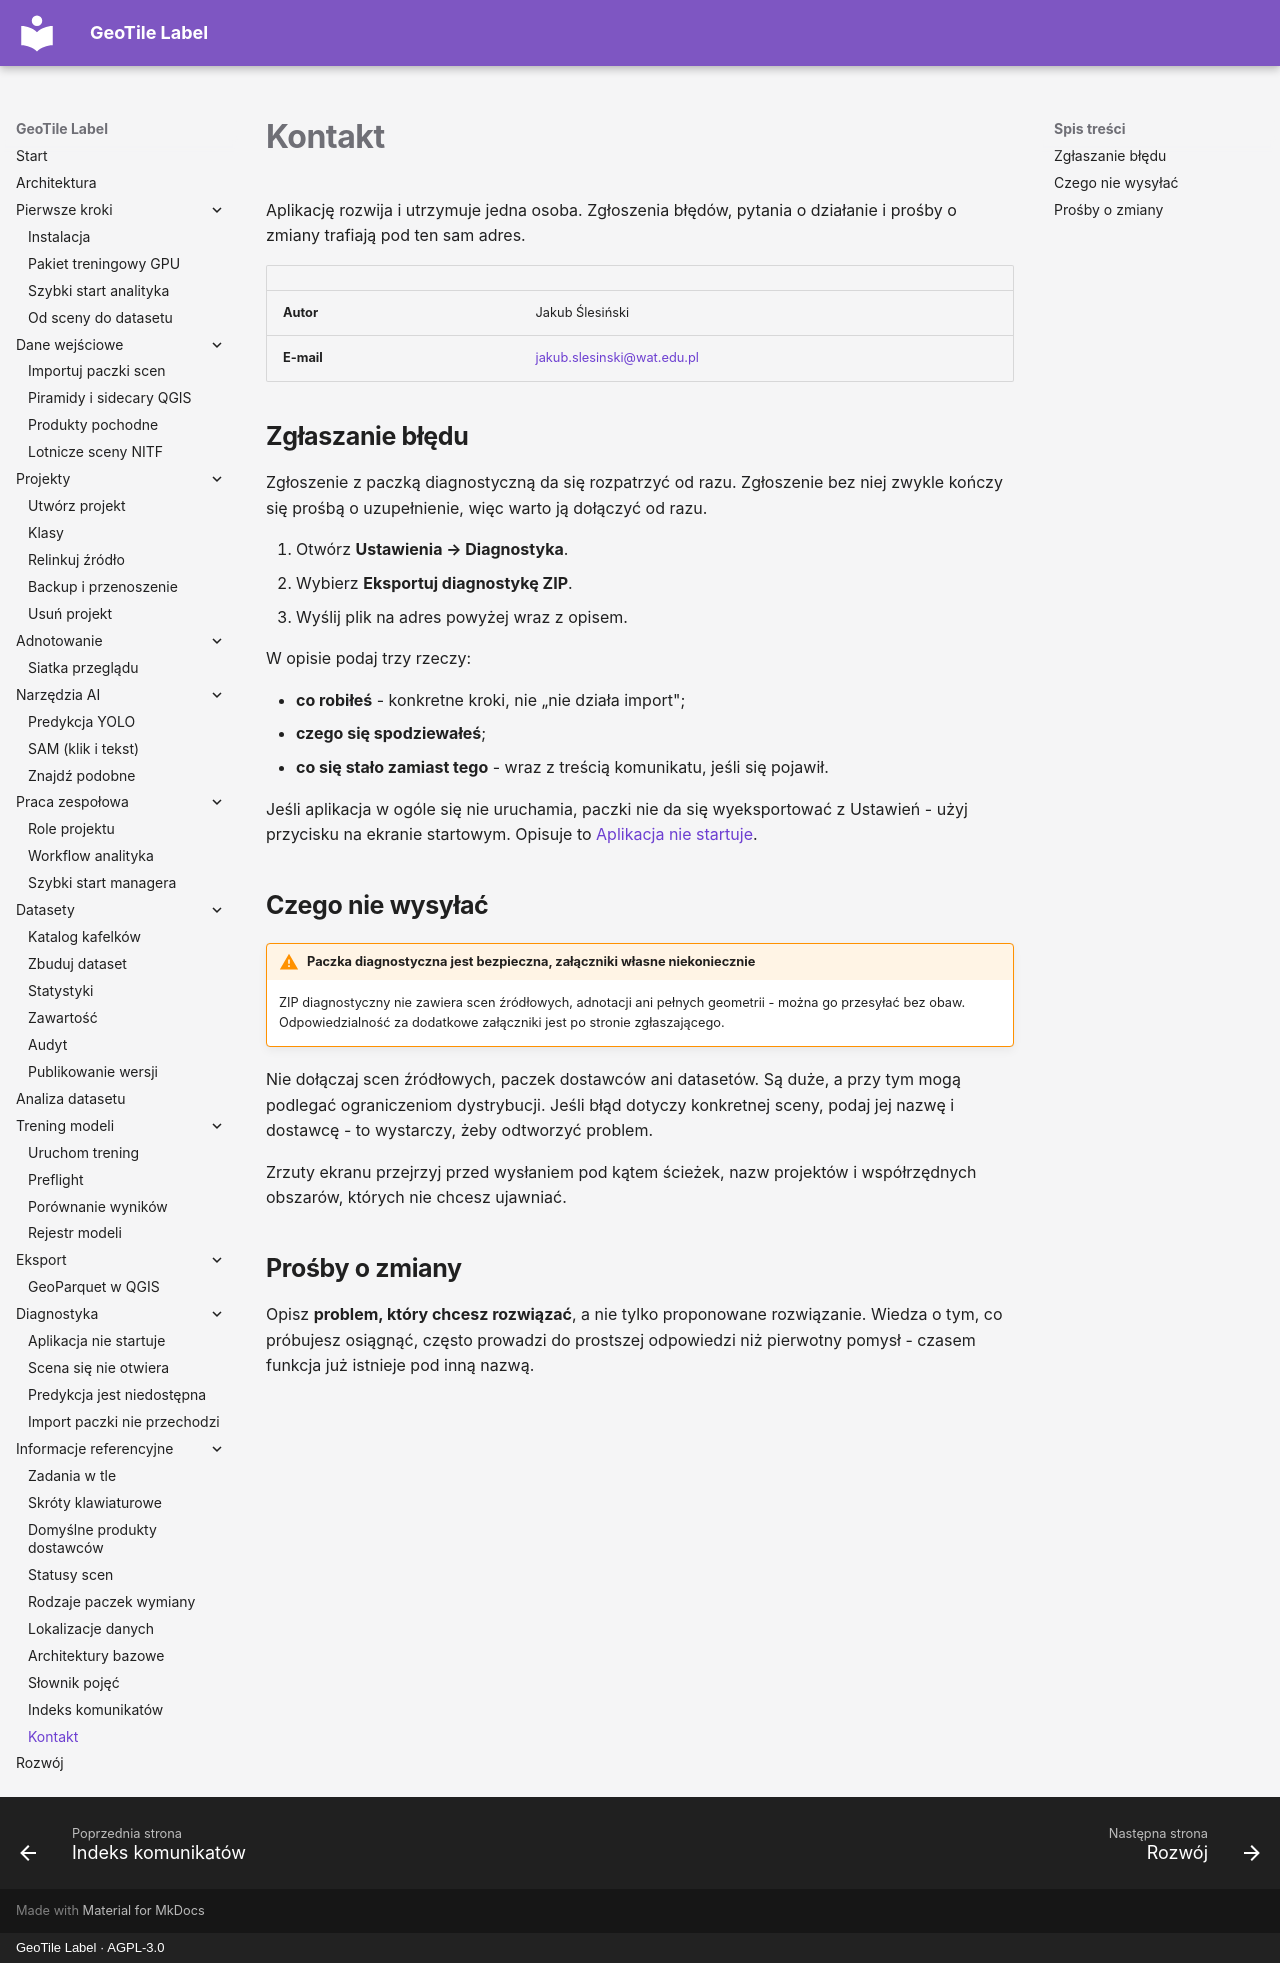

repository: jakubslesinski/geotile-label · page: reference/kontakt.html · generator: mkdocs · copyright: GeoTile Label · AGPL-3.0

# Kontakt

Aplikację rozwija i utrzymuje jedna osoba. Zgłoszenia błędów, pytania o działanie
i prośby o zmiany trafiają pod ten sam adres.

| | |
| --- | --- |
| **Autor** | Jakub Ślesiński |
| **E-mail** | [jakub.slesinski@wat.edu.pl](mailto:jakub.slesinski@wat.edu.pl) |

## Zgłaszanie błędu

Zgłoszenie z paczką diagnostyczną da się rozpatrzyć od razu. Zgłoszenie bez niej
zwykle kończy się prośbą o uzupełnienie, więc warto ją dołączyć od razu.

1. Otwórz **Ustawienia → Diagnostyka**.
2. Wybierz **Eksportuj diagnostykę ZIP**.
3. Wyślij plik na adres powyżej wraz z opisem.

W opisie podaj trzy rzeczy:

- **co robiłeś** - konkretne kroki, nie „nie działa import";
- **czego się spodziewałeś**;
- **co się stało zamiast tego** - wraz z treścią komunikatu, jeśli się pojawił.

Jeśli aplikacja w ogóle się nie uruchamia, paczki nie da się wyeksportować z
Ustawień - użyj przycisku na ekranie startowym. Opisuje to
[Aplikacja nie startuje](../troubleshooting/aplikacja-nie-startuje.md).

## Czego nie wysyłać

!!! warning "Paczka diagnostyczna jest bezpieczna, załączniki własne niekoniecznie"

    ZIP diagnostyczny nie zawiera scen źródłowych, adnotacji ani pełnych geometrii -
    można go przesyłać bez obaw. Odpowiedzialność za dodatkowe załączniki jest
    po stronie zgłaszającego.

Nie dołączaj scen źródłowych, paczek dostawców ani datasetów. Są duże, a przy tym
mogą podlegać ograniczeniom dystrybucji. Jeśli błąd dotyczy konkretnej sceny, podaj
jej nazwę i dostawcę - to wystarczy, żeby odtworzyć problem.

Zrzuty ekranu przejrzyj przed wysłaniem pod kątem ścieżek, nazw projektów i
współrzędnych obszarów, których nie chcesz ujawniać.

## Prośby o zmiany

Opisz **problem, który chcesz rozwiązać**, a nie tylko proponowane rozwiązanie.
Wiedza o tym, co próbujesz osiągnąć, często prowadzi do prostszej odpowiedzi niż
pierwotny pomysł - czasem funkcja już istnieje pod inną nazwą.
